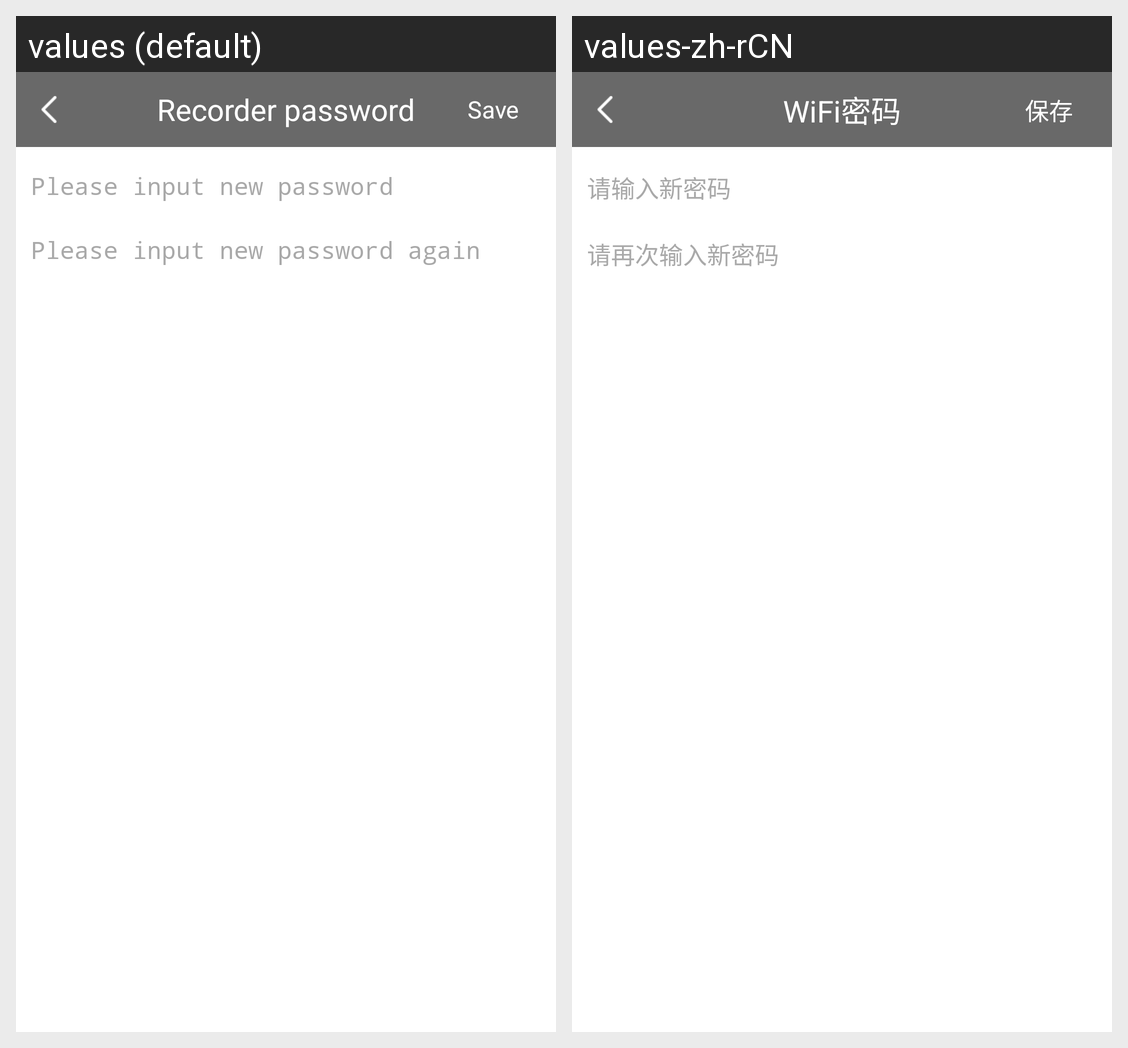

Here is an Android app screen in its default locale and in the app's own translations. Write out the translated-string differences for the strings that appear on this screen.
Android screen res/layout/fragment_device_setting_pwd.xml rendered under 2 locales, left to right: values (default), values-zh-rCN. Device: Nexus 5 (rendered at 1080×1920; each locale shown at half size, 540×960, under a caption strip naming it); theme AppTheme.
Strings drawn on this screen, with the default value and each locale's value (text and hints the layout hard-codes, and strings that could not be matched under every locale, appear in the picture but are not listed):

device_password
  values: Recorder password
  values-zh-rCN: WiFi密码

save
  values: Save
  values-zh-rCN: 保存

please_input_password
  values: Please input new password
  values-zh-rCN: 请输入新密码

please_input_password_again
  values: Please input new password again
  values-zh-rCN: 请再次输入新密码
